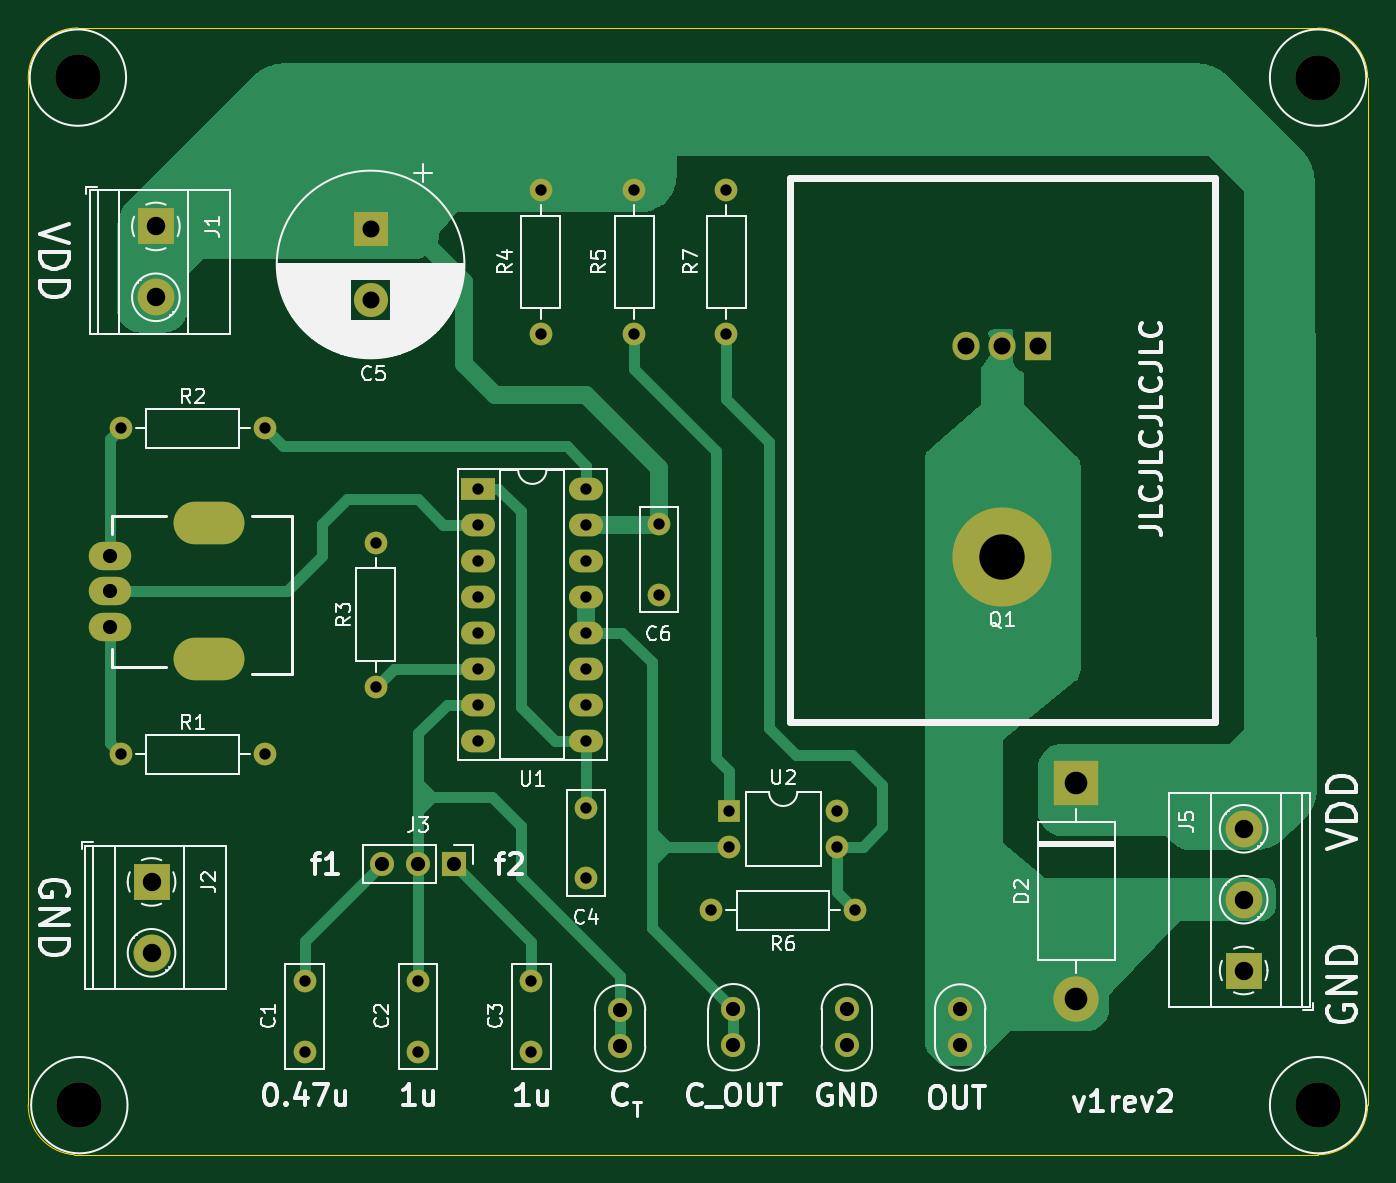
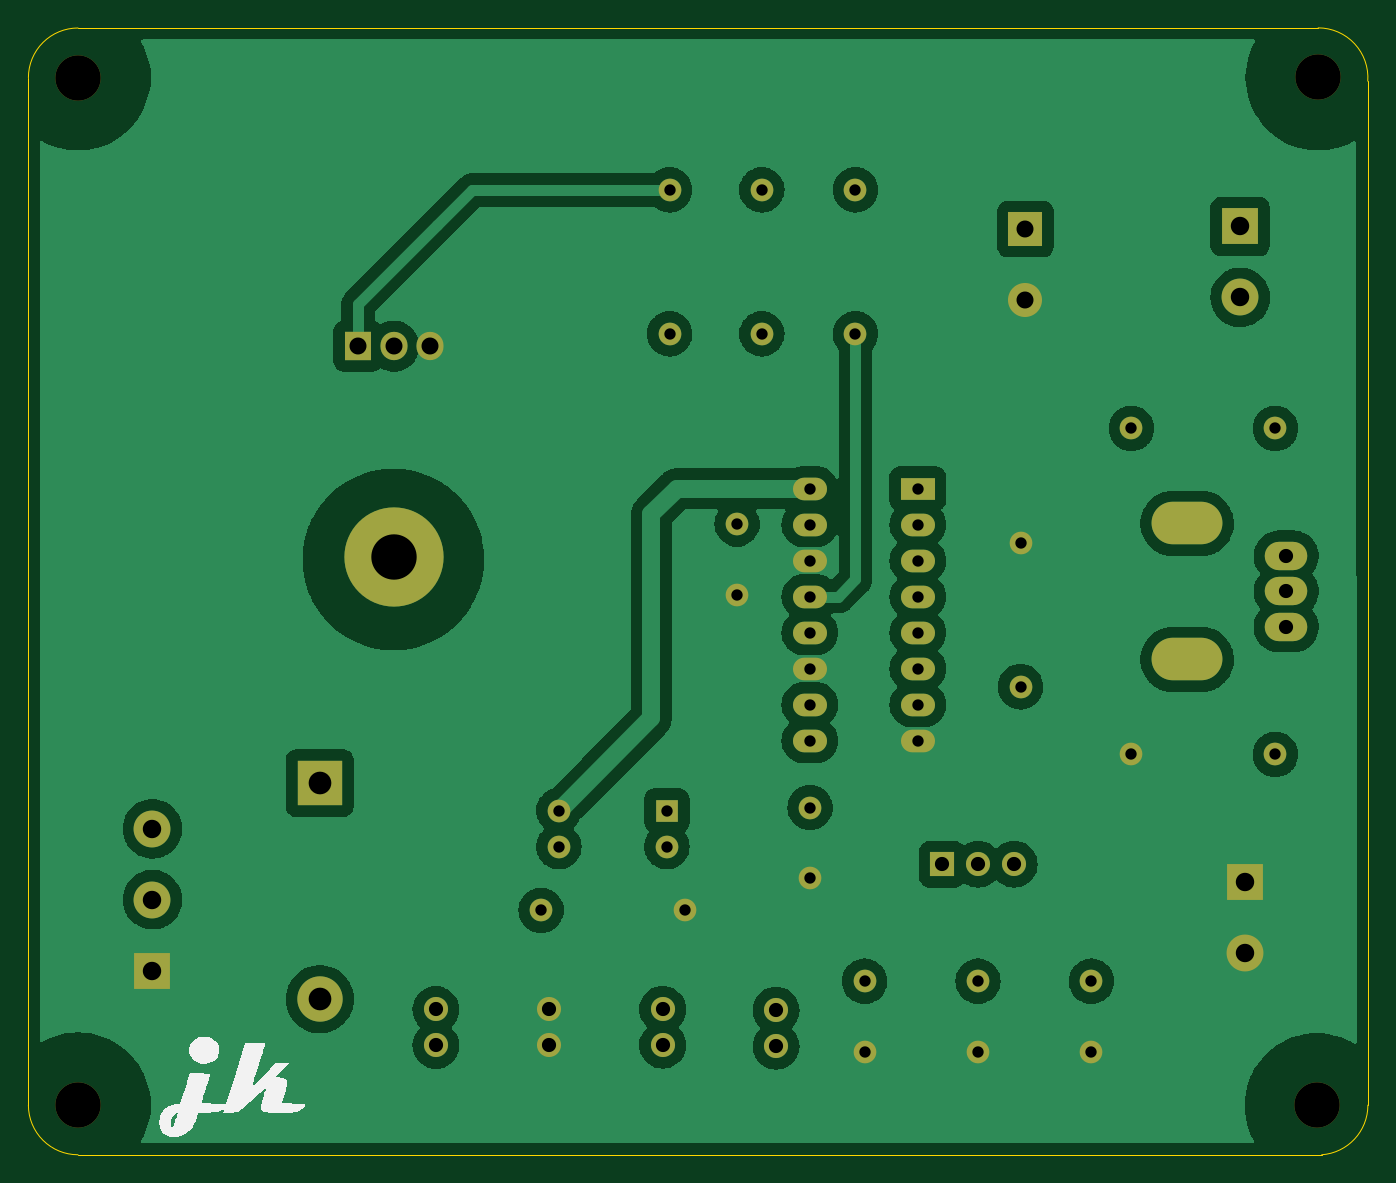
Circuit board: 11 layer files. Board 94.5 x 79.5 mm.
- bottom_copper: Tranzistorski_pretvarač-B_Cu.gbr (156176 bytes)
- bottom_mask: Tranzistorski_pretvarač-B_Mask.gbr (3766 bytes)
- paste: Tranzistorski_pretvarač-B_Paste.gbr (470 bytes)
- bottom_silk: Tranzistorski_pretvarač-B_Silkscreen.gbr (9973 bytes)
- outline: Tranzistorski_pretvarač-Edge_Cuts.gbr (1004 bytes)
- top_copper: Tranzistorski_pretvarač-F_Cu.gbr (23165 bytes)
- top_mask: Tranzistorski_pretvarač-F_Mask.gbr (3766 bytes)
- paste: Tranzistorski_pretvarač-F_Paste.gbr (470 bytes)
- top_silk: Tranzistorski_pretvarač-F_Silkscreen.gbr (49669 bytes)
- drill: Tranzistorski_pretvarač-NPTH.drl (401 bytes)
- drill: Tranzistorski_pretvarač-PTH.drl (1948 bytes)

=== bottom_copper: Tranzistorski_pretvarač-B_Cu.gbr (156176 bytes, source omitted) ===
=== bottom_mask: Tranzistorski_pretvarač-B_Mask.gbr ===
%TF.GenerationSoftware,KiCad,Pcbnew,(6.0.0)*%
%TF.CreationDate,2022-02-15T10:17:48+01:00*%
%TF.ProjectId,Tranzistorski_pretvara_,5472616e-7a69-4737-946f-72736b695f70,rev?*%
%TF.SameCoordinates,Original*%
%TF.FileFunction,Soldermask,Bot*%
%TF.FilePolarity,Negative*%
%FSLAX46Y46*%
G04 Gerber Fmt 4.6, Leading zero omitted, Abs format (unit mm)*
G04 Created by KiCad (PCBNEW (6.0.0)) date 2022-02-15 10:17:48*
%MOMM*%
%LPD*%
G01*
G04 APERTURE LIST*
%ADD10C,1.600000*%
%ADD11O,1.600000X1.600000*%
%ADD12C,3.200000*%
%ADD13R,2.600000X2.600000*%
%ADD14C,2.600000*%
%ADD15O,5.000000X3.000000*%
%ADD16O,3.000000X2.000000*%
%ADD17C,1.700000*%
%ADD18O,1.700000X1.700000*%
%ADD19R,1.600000X1.600000*%
%ADD20R,3.200000X3.200000*%
%ADD21O,3.200000X3.200000*%
%ADD22R,1.905000X2.000000*%
%ADD23O,1.905000X2.000000*%
%ADD24C,7.000000*%
%ADD25R,2.400000X2.400000*%
%ADD26C,2.400000*%
%ADD27R,1.700000X1.700000*%
%ADD28R,2.400000X1.600000*%
%ADD29O,2.400000X1.600000*%
G04 APERTURE END LIST*
D10*
%TO.C,R7*%
X143500000Y-65920000D03*
D11*
X143500000Y-76080000D03*
%TD*%
D12*
%TO.C,H4*%
X97750000Y-57946833D03*
%TD*%
D10*
%TO.C,R5*%
X137000000Y-65920000D03*
D11*
X137000000Y-76080000D03*
%TD*%
D10*
%TO.C,C4*%
X133600000Y-109500000D03*
X133600000Y-114500000D03*
%TD*%
D13*
%TO.C,J2*%
X102945000Y-114750000D03*
D14*
X102945000Y-119750000D03*
%TD*%
D10*
%TO.C,C1*%
X113750000Y-121750000D03*
X113750000Y-126750000D03*
%TD*%
D12*
%TO.C,H3*%
X97803167Y-130500000D03*
%TD*%
D13*
%TO.C,J5*%
X180000000Y-121000000D03*
D14*
X180000000Y-116000000D03*
X180000000Y-111000000D03*
%TD*%
D15*
%TO.C,RV1*%
X107000000Y-89450000D03*
X107000000Y-99050000D03*
D16*
X100000000Y-91750000D03*
X100000000Y-94250000D03*
X100000000Y-96750000D03*
%TD*%
D10*
%TO.C,R4*%
X130400000Y-65920000D03*
D11*
X130400000Y-76080000D03*
%TD*%
D12*
%TO.C,H2*%
X185250000Y-58000000D03*
%TD*%
D17*
%TO.C,J6*%
X144000000Y-123730000D03*
D18*
X144000000Y-126270000D03*
%TD*%
D10*
%TO.C,R2*%
X110937000Y-82750000D03*
D11*
X100777000Y-82750000D03*
%TD*%
D19*
%TO.C,U2*%
X143700000Y-109725000D03*
D11*
X143700000Y-112265000D03*
X151320000Y-112265000D03*
X151320000Y-109725000D03*
%TD*%
D10*
%TO.C,C6*%
X138750000Y-89500000D03*
X138750000Y-94500000D03*
%TD*%
%TO.C,R3*%
X118750000Y-100980000D03*
D11*
X118750000Y-90820000D03*
%TD*%
D20*
%TO.C,D2*%
X168190000Y-107780000D03*
D21*
X168190000Y-123020000D03*
%TD*%
D18*
%TO.C,J8*%
X152000000Y-126290000D03*
D17*
X152000000Y-123750000D03*
%TD*%
D10*
%TO.C,R6*%
X152580000Y-116750000D03*
D11*
X142420000Y-116750000D03*
%TD*%
D17*
%TO.C,J4*%
X160000000Y-123750000D03*
D18*
X160000000Y-126290000D03*
%TD*%
D22*
%TO.C,Q1*%
X165500000Y-76950000D03*
D23*
X162960000Y-76950000D03*
D24*
X162960000Y-91840000D03*
D23*
X160420000Y-76950000D03*
%TD*%
D13*
%TO.C,J1*%
X103250000Y-68500007D03*
D14*
X103250000Y-73500007D03*
%TD*%
D10*
%TO.C,R1*%
X100777000Y-105750000D03*
D11*
X110937000Y-105750000D03*
%TD*%
D25*
%TO.C,C5*%
X118400000Y-68684785D03*
D26*
X118400000Y-73684785D03*
%TD*%
D10*
%TO.C,C2*%
X121750000Y-121750000D03*
X121750000Y-126750000D03*
%TD*%
D17*
%TO.C,J7*%
X136000000Y-123800000D03*
D18*
X136000000Y-126340000D03*
%TD*%
D10*
%TO.C,C3*%
X129750000Y-121750000D03*
X129750000Y-126750000D03*
%TD*%
D27*
%TO.C,J3*%
X124275000Y-113500000D03*
D18*
X121735000Y-113500000D03*
X119195000Y-113500000D03*
%TD*%
D28*
%TO.C,U1*%
X126000000Y-87000000D03*
D29*
X126000000Y-89540000D03*
X126000000Y-92080000D03*
X126000000Y-94620000D03*
X126000000Y-97160000D03*
X126000000Y-99700000D03*
X126000000Y-102240000D03*
X126000000Y-104780000D03*
X133620000Y-104780000D03*
X133620000Y-102240000D03*
X133620000Y-99700000D03*
X133620000Y-97160000D03*
X133620000Y-94620000D03*
X133620000Y-92080000D03*
X133620000Y-89540000D03*
X133620000Y-87000000D03*
%TD*%
D12*
%TO.C,H1*%
X185250000Y-130500000D03*
%TD*%
M02*

=== paste: Tranzistorski_pretvarač-B_Paste.gbr ===
%TF.GenerationSoftware,KiCad,Pcbnew,(6.0.0)*%
%TF.CreationDate,2022-02-15T10:17:48+01:00*%
%TF.ProjectId,Tranzistorski_pretvara_,5472616e-7a69-4737-946f-72736b695f70,rev?*%
%TF.SameCoordinates,Original*%
%TF.FileFunction,Paste,Bot*%
%TF.FilePolarity,Positive*%
%FSLAX46Y46*%
G04 Gerber Fmt 4.6, Leading zero omitted, Abs format (unit mm)*
G04 Created by KiCad (PCBNEW (6.0.0)) date 2022-02-15 10:17:48*
%MOMM*%
%LPD*%
G01*
G04 APERTURE LIST*
G04 APERTURE END LIST*
M02*

=== bottom_silk: Tranzistorski_pretvarač-B_Silkscreen.gbr (9973 bytes, source omitted) ===
=== outline: Tranzistorski_pretvarač-Edge_Cuts.gbr ===
%TF.GenerationSoftware,KiCad,Pcbnew,(6.0.0)*%
%TF.CreationDate,2022-02-15T10:17:48+01:00*%
%TF.ProjectId,Tranzistorski_pretvara_,5472616e-7a69-4737-946f-72736b695f70,rev?*%
%TF.SameCoordinates,Original*%
%TF.FileFunction,Profile,NP*%
%FSLAX46Y46*%
G04 Gerber Fmt 4.6, Leading zero omitted, Abs format (unit mm)*
G04 Created by KiCad (PCBNEW (6.0.0)) date 2022-02-15 10:17:48*
%MOMM*%
%LPD*%
G01*
G04 APERTURE LIST*
%TA.AperFunction,Profile*%
%ADD10C,0.100000*%
%TD*%
G04 APERTURE END LIST*
D10*
X97750000Y-54491083D02*
X185250000Y-54500000D01*
X188750000Y-58000000D02*
G75*
G03*
X185250000Y-54500000I-3499999J1D01*
G01*
X97750000Y-54491083D02*
G75*
G03*
X94250000Y-58250000I-1J-3508916D01*
G01*
X94241083Y-130500000D02*
X94250000Y-58250000D01*
X94241083Y-130500000D02*
G75*
G03*
X97500000Y-134000000I3508916J-1D01*
G01*
X185250000Y-134000000D02*
G75*
G03*
X188750000Y-130500000I1J3499999D01*
G01*
X188750000Y-130500000D02*
X188750000Y-58000000D01*
X185250000Y-134000000D02*
X97500000Y-134000000D01*
M02*

=== top_copper: Tranzistorski_pretvarač-F_Cu.gbr (23165 bytes, source omitted) ===
=== top_mask: Tranzistorski_pretvarač-F_Mask.gbr ===
%TF.GenerationSoftware,KiCad,Pcbnew,(6.0.0)*%
%TF.CreationDate,2022-02-15T10:17:48+01:00*%
%TF.ProjectId,Tranzistorski_pretvara_,5472616e-7a69-4737-946f-72736b695f70,rev?*%
%TF.SameCoordinates,Original*%
%TF.FileFunction,Soldermask,Top*%
%TF.FilePolarity,Negative*%
%FSLAX46Y46*%
G04 Gerber Fmt 4.6, Leading zero omitted, Abs format (unit mm)*
G04 Created by KiCad (PCBNEW (6.0.0)) date 2022-02-15 10:17:48*
%MOMM*%
%LPD*%
G01*
G04 APERTURE LIST*
%ADD10C,1.600000*%
%ADD11O,1.600000X1.600000*%
%ADD12C,3.200000*%
%ADD13R,2.600000X2.600000*%
%ADD14C,2.600000*%
%ADD15O,5.000000X3.000000*%
%ADD16O,3.000000X2.000000*%
%ADD17C,1.700000*%
%ADD18O,1.700000X1.700000*%
%ADD19R,1.600000X1.600000*%
%ADD20R,3.200000X3.200000*%
%ADD21O,3.200000X3.200000*%
%ADD22R,1.905000X2.000000*%
%ADD23O,1.905000X2.000000*%
%ADD24C,7.000000*%
%ADD25R,2.400000X2.400000*%
%ADD26C,2.400000*%
%ADD27R,1.700000X1.700000*%
%ADD28R,2.400000X1.600000*%
%ADD29O,2.400000X1.600000*%
G04 APERTURE END LIST*
D10*
%TO.C,R7*%
X143500000Y-65920000D03*
D11*
X143500000Y-76080000D03*
%TD*%
D12*
%TO.C,H4*%
X97750000Y-57946833D03*
%TD*%
D10*
%TO.C,R5*%
X137000000Y-65920000D03*
D11*
X137000000Y-76080000D03*
%TD*%
D10*
%TO.C,C4*%
X133600000Y-109500000D03*
X133600000Y-114500000D03*
%TD*%
D13*
%TO.C,J2*%
X102945000Y-114750000D03*
D14*
X102945000Y-119750000D03*
%TD*%
D10*
%TO.C,C1*%
X113750000Y-121750000D03*
X113750000Y-126750000D03*
%TD*%
D12*
%TO.C,H3*%
X97803167Y-130500000D03*
%TD*%
D13*
%TO.C,J5*%
X180000000Y-121000000D03*
D14*
X180000000Y-116000000D03*
X180000000Y-111000000D03*
%TD*%
D15*
%TO.C,RV1*%
X107000000Y-89450000D03*
X107000000Y-99050000D03*
D16*
X100000000Y-91750000D03*
X100000000Y-94250000D03*
X100000000Y-96750000D03*
%TD*%
D10*
%TO.C,R4*%
X130400000Y-65920000D03*
D11*
X130400000Y-76080000D03*
%TD*%
D12*
%TO.C,H2*%
X185250000Y-58000000D03*
%TD*%
D17*
%TO.C,J6*%
X144000000Y-123730000D03*
D18*
X144000000Y-126270000D03*
%TD*%
D10*
%TO.C,R2*%
X110937000Y-82750000D03*
D11*
X100777000Y-82750000D03*
%TD*%
D19*
%TO.C,U2*%
X143700000Y-109725000D03*
D11*
X143700000Y-112265000D03*
X151320000Y-112265000D03*
X151320000Y-109725000D03*
%TD*%
D10*
%TO.C,C6*%
X138750000Y-89500000D03*
X138750000Y-94500000D03*
%TD*%
%TO.C,R3*%
X118750000Y-100980000D03*
D11*
X118750000Y-90820000D03*
%TD*%
D20*
%TO.C,D2*%
X168190000Y-107780000D03*
D21*
X168190000Y-123020000D03*
%TD*%
D18*
%TO.C,J8*%
X152000000Y-126290000D03*
D17*
X152000000Y-123750000D03*
%TD*%
D10*
%TO.C,R6*%
X152580000Y-116750000D03*
D11*
X142420000Y-116750000D03*
%TD*%
D17*
%TO.C,J4*%
X160000000Y-123750000D03*
D18*
X160000000Y-126290000D03*
%TD*%
D22*
%TO.C,Q1*%
X165500000Y-76950000D03*
D23*
X162960000Y-76950000D03*
D24*
X162960000Y-91840000D03*
D23*
X160420000Y-76950000D03*
%TD*%
D13*
%TO.C,J1*%
X103250000Y-68500007D03*
D14*
X103250000Y-73500007D03*
%TD*%
D10*
%TO.C,R1*%
X100777000Y-105750000D03*
D11*
X110937000Y-105750000D03*
%TD*%
D25*
%TO.C,C5*%
X118400000Y-68684785D03*
D26*
X118400000Y-73684785D03*
%TD*%
D10*
%TO.C,C2*%
X121750000Y-121750000D03*
X121750000Y-126750000D03*
%TD*%
D17*
%TO.C,J7*%
X136000000Y-123800000D03*
D18*
X136000000Y-126340000D03*
%TD*%
D10*
%TO.C,C3*%
X129750000Y-121750000D03*
X129750000Y-126750000D03*
%TD*%
D27*
%TO.C,J3*%
X124275000Y-113500000D03*
D18*
X121735000Y-113500000D03*
X119195000Y-113500000D03*
%TD*%
D28*
%TO.C,U1*%
X126000000Y-87000000D03*
D29*
X126000000Y-89540000D03*
X126000000Y-92080000D03*
X126000000Y-94620000D03*
X126000000Y-97160000D03*
X126000000Y-99700000D03*
X126000000Y-102240000D03*
X126000000Y-104780000D03*
X133620000Y-104780000D03*
X133620000Y-102240000D03*
X133620000Y-99700000D03*
X133620000Y-97160000D03*
X133620000Y-94620000D03*
X133620000Y-92080000D03*
X133620000Y-89540000D03*
X133620000Y-87000000D03*
%TD*%
D12*
%TO.C,H1*%
X185250000Y-130500000D03*
%TD*%
M02*

=== paste: Tranzistorski_pretvarač-F_Paste.gbr ===
%TF.GenerationSoftware,KiCad,Pcbnew,(6.0.0)*%
%TF.CreationDate,2022-02-15T10:17:48+01:00*%
%TF.ProjectId,Tranzistorski_pretvara_,5472616e-7a69-4737-946f-72736b695f70,rev?*%
%TF.SameCoordinates,Original*%
%TF.FileFunction,Paste,Top*%
%TF.FilePolarity,Positive*%
%FSLAX46Y46*%
G04 Gerber Fmt 4.6, Leading zero omitted, Abs format (unit mm)*
G04 Created by KiCad (PCBNEW (6.0.0)) date 2022-02-15 10:17:48*
%MOMM*%
%LPD*%
G01*
G04 APERTURE LIST*
G04 APERTURE END LIST*
M02*

=== top_silk: Tranzistorski_pretvarač-F_Silkscreen.gbr (49669 bytes, source omitted) ===
=== drill: Tranzistorski_pretvarač-NPTH.drl ===
M48
; DRILL file {KiCad (6.0.0)} date Tue Feb 15 10:17:49 2022
; FORMAT={-:-/ absolute / inch / decimal}
; #@! TF.CreationDate,2022-02-15T10:17:49+01:00
; #@! TF.GenerationSoftware,Kicad,Pcbnew,(6.0.0)
; #@! TF.FileFunction,NonPlated,1,2,NPTH
FMAT,2
INCH
; #@! TA.AperFunction,NonPlated,NPTH,ComponentDrill
T1C0.1260
%
G90
G05
T1
X3.8484Y-2.2814
X3.8505Y-5.1378
X7.2933Y-2.2835
X7.2933Y-5.1378
T0
M30

=== drill: Tranzistorski_pretvarač-PTH.drl ===
M48
; DRILL file {KiCad (6.0.0)} date Tue Feb 15 10:17:49 2022
; FORMAT={-:-/ absolute / inch / decimal}
; #@! TF.CreationDate,2022-02-15T10:17:49+01:00
; #@! TF.GenerationSoftware,Kicad,Pcbnew,(6.0.0)
; #@! TF.FileFunction,Plated,1,2,PTH
FMAT,2
INCH
; #@! TA.AperFunction,Plated,PTH,ComponentDrill
T1C0.0315
; #@! TA.AperFunction,Plated,PTH,ComponentDrill
T2C0.0394
; #@! TA.AperFunction,Plated,PTH,ComponentDrill
T3C0.0472
; #@! TA.AperFunction,Plated,PTH,ComponentDrill
T4C0.0512
; #@! TA.AperFunction,Plated,PTH,ComponentDrill
T5C0.0591
; #@! TA.AperFunction,Plated,PTH,ComponentDrill
T6C0.0630
; #@! TA.AperFunction,Plated,PTH,ComponentDrill
T7C0.1260
%
G90
G05
T1
X3.9676Y-3.2579
X3.9676Y-4.1634
X4.3676Y-3.2579
X4.3676Y-4.1634
X4.4783Y-4.7933
X4.4783Y-4.9902
X4.6752Y-3.5756
X4.6752Y-3.9756
X4.7933Y-4.7933
X4.7933Y-4.9902
X4.9606Y-3.4252
X4.9606Y-3.5252
X4.9606Y-3.6252
X4.9606Y-3.7252
X4.9606Y-3.8252
X4.9606Y-3.9252
X4.9606Y-4.0252
X4.9606Y-4.1252
X5.1083Y-4.7933
X5.1083Y-4.9902
X5.1339Y-2.5953
X5.1339Y-2.9953
X5.2598Y-4.311
X5.2598Y-4.5079
X5.2606Y-3.4252
X5.2606Y-3.5252
X5.2606Y-3.6252
X5.2606Y-3.7252
X5.2606Y-3.8252
X5.2606Y-3.9252
X5.2606Y-4.0252
X5.2606Y-4.1252
X5.3937Y-2.5953
X5.3937Y-2.9953
X5.4626Y-3.5236
X5.4626Y-3.7205
X5.6071Y-4.5965
X5.6496Y-2.5953
X5.6496Y-2.9953
X5.6575Y-4.3199
X5.6575Y-4.4199
X5.9575Y-4.3199
X5.9575Y-4.4199
X6.0071Y-4.5965
T2
X3.937Y-3.6122
X3.937Y-3.7106
X3.937Y-3.8091
X4.6927Y-4.4685
X4.7927Y-4.4685
X4.8927Y-4.4685
X5.3543Y-4.874
X5.3543Y-4.974
X5.6693Y-4.8713
X5.6693Y-4.9713
X5.9843Y-4.872
X5.9843Y-4.972
X6.2992Y-4.872
X6.2992Y-4.972
T3
X4.6614Y-2.7041
X4.6614Y-2.901
X6.3157Y-3.0295
X6.4157Y-3.0295
X6.5157Y-3.0295
T4
X4.053Y-4.5177
X4.053Y-4.7146
X4.065Y-2.6969
X4.065Y-2.8937
X7.0866Y-4.3701
X7.0866Y-4.5669
X7.0866Y-4.7638
T6
X6.6217Y-4.2433
X6.6217Y-4.8433
T7
X6.4157Y-3.6157
T5
G00X4.2323Y-3.5217
M15
G01X4.1929Y-3.5217
M16
G05
G00X4.2323Y-3.8996
M15
G01X4.1929Y-3.8996
M16
G05
T0
M30

